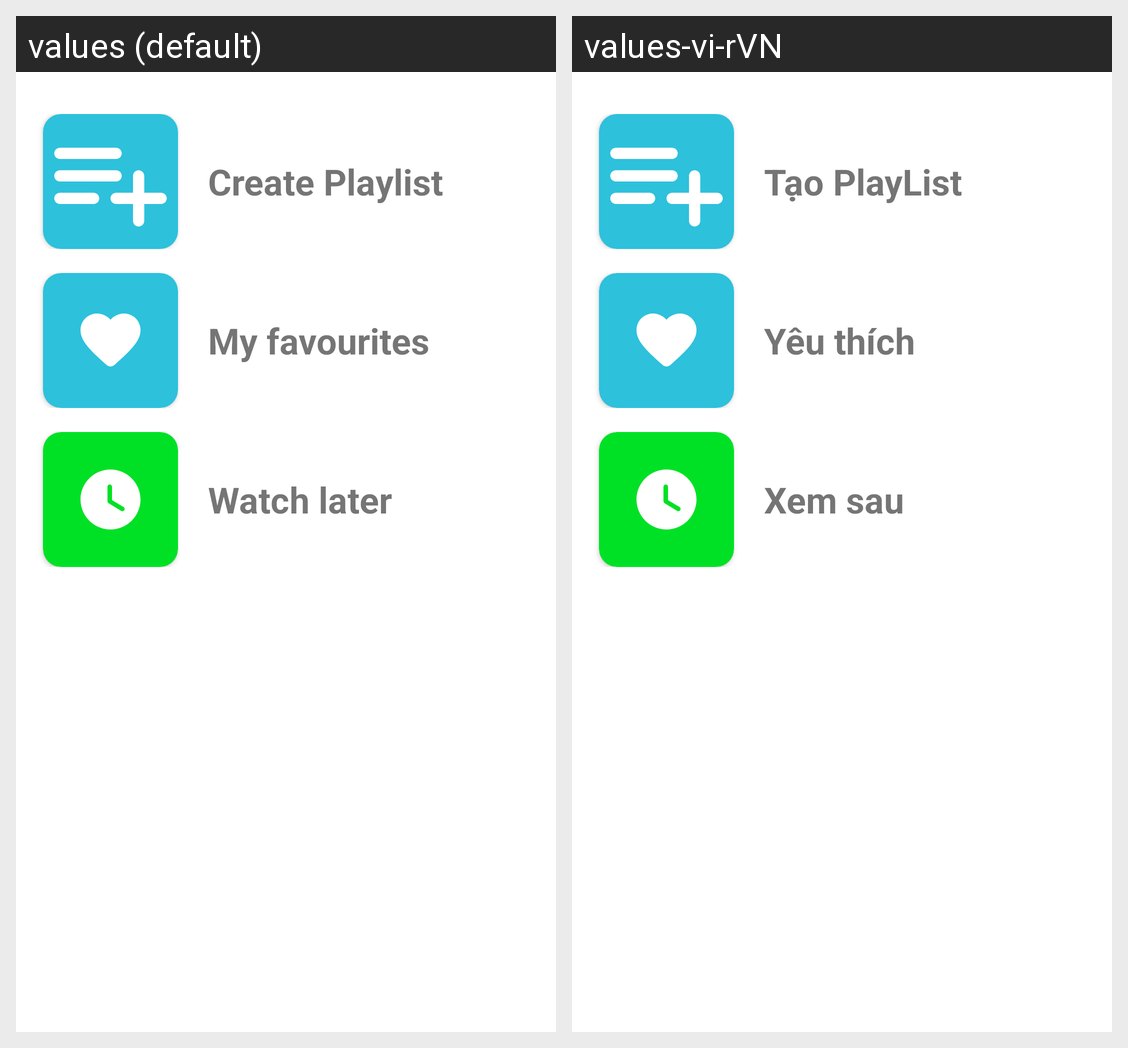

The same Android screen rendered under two of its app's locales, left to right. List the strings drawn on it with the default value and each locale's translation.
Android screen res/layout/fragment_playlist.xml rendered under 2 locales, left to right: values (default), values-vi-rVN. Device: Nexus 5 (rendered at 1080×1920; each locale shown at half size, 540×960, under a caption strip naming it); theme Theme.MediaPlayerApp.
Strings drawn on this screen, with the default value and each locale's value (text and hints the layout hard-codes, and strings that could not be matched under every locale, appear in the picture but are not listed):

new_playlist
  values: Create Playlist
  values-vi-rVN: Tạo PlayList

my_favourites
  values: My favourites
  values-vi-rVN: Yêu thích

watch_later
  values: Watch later
  values-vi-rVN: Xem sau
